Photos from the image-classification dataset "converted_dataset" in the GitHub repository julkaswieta/coffee-defects. Its 4 classes are: defect, longberry, peaberry, premium.

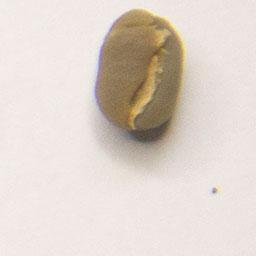
Label: peaberry

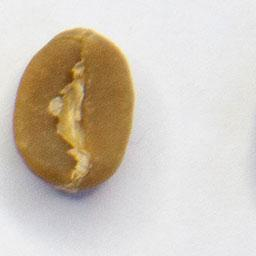
Label: defect

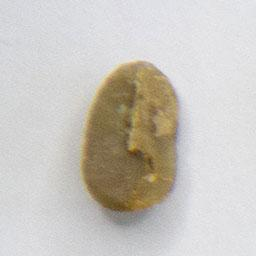
Label: longberry

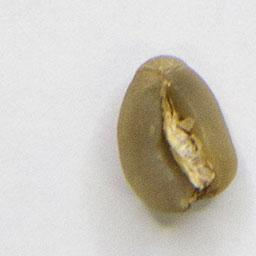
Label: premium

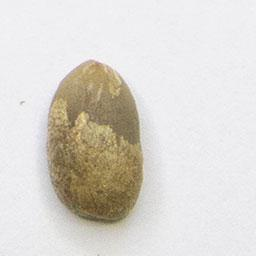
Label: longberry

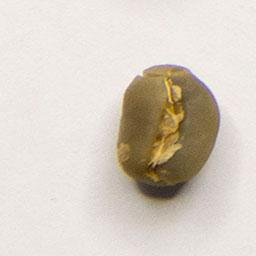
Label: peaberry
